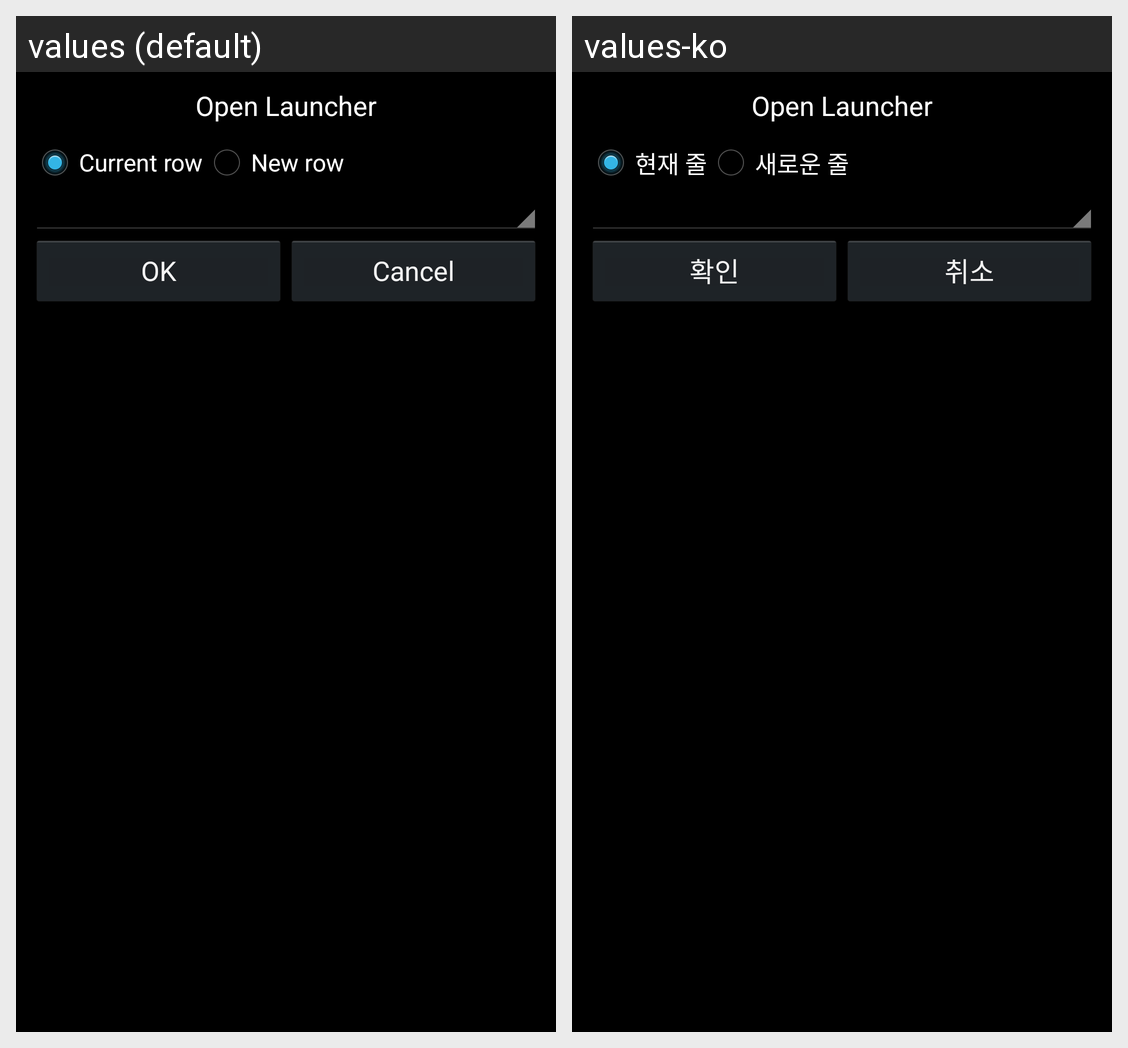

Strings drawn on this Android screen and how each of the app's shown locales translates them:
Android screen res/layout/select_row.xml rendered under 2 locales, left to right: values (default), values-ko. Device: Nexus 5 (rendered at 1080×1920; each locale shown at half size, 540×960, under a caption strip naming it); theme Theme.
Strings drawn on this screen, with the default value and each locale's value (text and hints the layout hard-codes, and strings that could not be matched under every locale, appear in the picture but are not listed):

about_title
  values: Open Launcher
  values-ko: Open Launcher

dialog_current_row
  values: Current row
  values-ko: 현재 줄

dialog_new_row
  values: New row
  values-ko: 새로운 줄

dialog_ok
  values: OK
  values-ko: 확인

dialog_cancel
  values: Cancel
  values-ko: 취소
